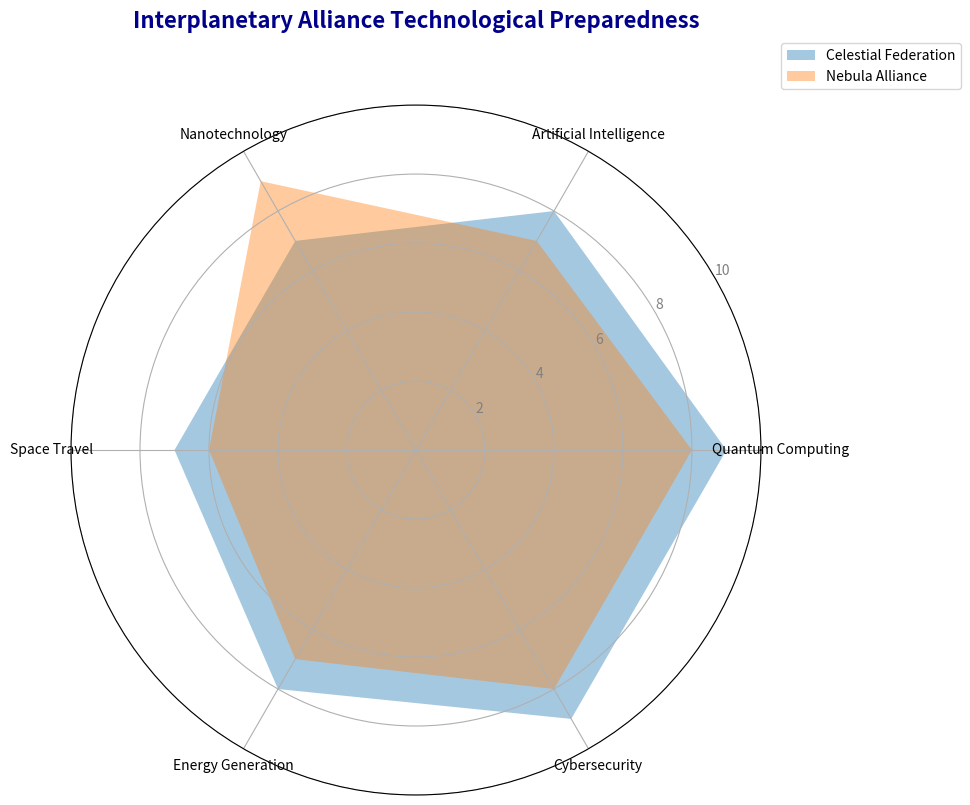

This figure's Python source:
import numpy as np
import matplotlib.pyplot as plt
from math import pi

domains = [
    'Quantum Computing', 'Artificial Intelligence', 'Nanotechnology',
    'Space Travel', 'Energy Generation', 'Cybersecurity'
]

civilization_1 = [9, 8, 7, 7, 8, 9]  # Celestial Federation
civilization_3 = [8, 7, 9, 6, 7, 8]  # Nebula Alliance

data = np.vstack([civilization_1, civilization_3])
civilizations = ['Celestial Federation', 'Nebula Alliance']
num_domains = len(domains)
angles = np.linspace(0, 2 * np.pi, num_domains, endpoint=False).tolist()

def create_radar_chart(ax, data, categories, labels):
    angles_with_closure = angles + angles[:1]
    for i, group in enumerate(data):
        values = np.append(group, group[0])
        ax.fill(angles_with_closure, values, alpha=0.4, label=labels[i]) # Ensure areas are filled
    plt.xticks(angles, categories, size=10)
    ax.set_rlabel_position(30)
    plt.yticks([2, 4, 6, 8, 10], ["2", "4", "6", "8", "10"], color="grey", size=10)
    plt.ylim(0, 10)

def main():
    fig, ax = plt.subplots(figsize=(10, 10), subplot_kw=dict(polar=True))
    create_radar_chart(ax, data, domains, civilizations)
    plt.title("Interplanetary Alliance Technological Preparedness", 
              size=16, color='darkblue', y=1.1, fontweight='bold')
    plt.legend(loc='upper right', bbox_to_anchor=(1.3, 1.1))
    plt.tight_layout()
    plt.show()

main()
